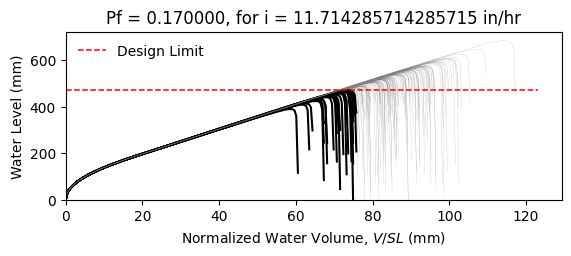

The data file committed next to this chart (first rows):
W14X22, L = 360.0 in, slope = 0.020833333333333332 in/in, dead load = 6.944444444444444e-05 kip/in…
zwlim AISC Appendix 2, zwlim DAMP, zwlim Proposed for ASCE 7, zwlim Neglect Ponding, dhnom Denver, dhnom New York, dhnom New Orleans, dh Denver, dh New York, dh New Orleans, dmax
15.16, 15.45, 13.32, 15.16, 2.379, 2.379, 2.379, 5.427, 5.427, 5.427, 21.98, Safe, 
15.16, 15.45, 13.32, 15.16, 2.379, 2.379, 2.379, 5.427, 5.427, 5.427, 19.18, Safe, 
15.16, 15.45, 13.32, 15.16, 2.379, 2.379, 2.379, 5.427, 5.427, 5.427, 18.45, Fail, 
15.16, 15.45, 13.32, 15.16, 2.379, 2.379, 2.379, 5.427, 5.427, 5.427, 21.69, Safe, 
15.16, 15.45, 13.32, 15.16, 2.379, 2.379, 2.379, 5.427, 5.427, 5.427, 18.19, Fail, 
15.16, 15.45, 13.32, 15.16, 2.379, 2.379, 2.379, 5.427, 5.427, 5.427, 26.87, Safe, 
15.16, 15.45, 13.32, 15.16, 2.379, 2.379, 2.379, 5.427, 5.427, 5.427, 20.27, Safe, 
15.16, 15.45, 13.32, 15.16, 2.379, 2.379, 2.379, 5.427, 5.427, 5.427, 18.37, Fail, 
15.16, 15.45, 13.32, 15.16, 2.379, 2.379, 2.379, 5.427, 5.427, 5.427, 21.2, Safe, 
15.16, 15.45, 13.32, 15.16, 2.379, 2.379, 2.379, 5.427, 5.427, 5.427, 19.91, Safe, 
15.16, 15.45, 13.32, 15.16, 2.379, 2.379, 2.379, 5.427, 5.427, 5.427, 17.54, Fail, 
15.16, 15.45, 13.32, 15.16, 2.379, 2.379, 2.379, 5.427, 5.427, 5.427, 16.93, Fail, 
15.16, 15.45, 13.32, 15.16, 2.379, 2.379, 2.379, 5.427, 5.427, 5.427, 21.39, Safe, 
15.16, 15.45, 13.32, 15.16, 2.379, 2.379, 2.379, 5.427, 5.427, 5.427, 18.79, Safe, 
15.16, 15.45, 13.32, 15.16, 2.379, 2.379, 2.379, 5.427, 5.427, 5.427, 21.79, Safe, 
15.16, 15.45, 13.32, 15.16, 2.379, 2.379, 2.379, 5.427, 5.427, 5.427, 19.78, Safe, 
15.16, 15.45, 13.32, 15.16, 2.379, 2.379, 2.379, 5.427, 5.427, 5.427, 20.45, Safe, 
15.16, 15.45, 13.32, 15.16, 2.379, 2.379, 2.379, 5.427, 5.427, 5.427, 22.38, Safe, 
15.16, 15.45, 13.32, 15.16, 2.379, 2.379, 2.379, 5.427, 5.427, 5.427, 18.3, Fail, 
15.16, 15.45, 13.32, 15.16, 2.379, 2.379, 2.379, 5.427, 5.427, 5.427, 19.25, Safe, 
15.16, 15.45, 13.32, 15.16, 2.379, 2.379, 2.379, 5.427, 5.427, 5.427, 18.22, Fail, 
15.16, 15.45, 13.32, 15.16, 2.379, 2.379, 2.379, 5.427, 5.427, 5.427, 21.62, Safe, 
15.16, 15.45, 13.32, 15.16, 2.379, 2.379, 2.379, 5.427, 5.427, 5.427, 22.51, Safe, 
15.16, 15.45, 13.32, 15.16, 2.379, 2.379, 2.379, 5.427, 5.427, 5.427, 20.02, Safe, 
15.16, 15.45, 13.32, 15.16, 2.379, 2.379, 2.379, 5.427, 5.427, 5.427, 19.13, Safe, 
15.16, 15.45, 13.32, 15.16, 2.379, 2.379, 2.379, 5.427, 5.427, 5.427, 16.86, Fail, 
15.16, 15.45, 13.32, 15.16, 2.379, 2.379, 2.379, 5.427, 5.427, 5.427, 21.09, Safe, 
15.16, 15.45, 13.32, 15.16, 2.379, 2.379, 2.379, 5.427, 5.427, 5.427, 20.78, Safe, 
15.16, 15.45, 13.32, 15.16, 2.379, 2.379, 2.379, 5.427, 5.427, 5.427, 18.39, Fail, 
15.16, 15.45, 13.32, 15.16, 2.379, 2.379, 2.379, 5.427, 5.427, 5.427, 23.23, Safe, 
15.16, 15.45, 13.32, 15.16, 2.379, 2.379, 2.379, 5.427, 5.427, 5.427, 20.39, Safe, 
15.16, 15.45, 13.32, 15.16, 2.379, 2.379, 2.379, 5.427, 5.427, 5.427, 21.13, Safe, 
15.16, 15.45, 13.32, 15.16, 2.379, 2.379, 2.379, 5.427, 5.427, 5.427, 18.95, Safe, 
15.16, 15.45, 13.32, 15.16, 2.379, 2.379, 2.379, 5.427, 5.427, 5.427, 22.55, Safe, 
15.16, 15.45, 13.32, 15.16, 2.379, 2.379, 2.379, 5.427, 5.427, 5.427, 21.44, Safe, 
15.16, 15.45, 13.32, 15.16, 2.379, 2.379, 2.379, 5.427, 5.427, 5.427, 18.32, Fail, 
15.16, 15.45, 13.32, 15.16, 2.379, 2.379, 2.379, 5.427, 5.427, 5.427, 20.75, Safe, 
15.16, 15.45, 13.32, 15.16, 2.379, 2.379, 2.379, 5.427, 5.427, 5.427, 21.1, Safe, 
15.16, 15.45, 13.32, 15.16, 2.379, 2.379, 2.379, 5.427, 5.427, 5.427, 21.99, Safe, 
15.16, 15.45, 13.32, 15.16, 2.379, 2.379, 2.379, 5.427, 5.427, 5.427, 17.74, Fail, 
15.16, 15.45, 13.32, 15.16, 2.379, 2.379, 2.379, 5.427, 5.427, 5.427, 22.46, Safe, 
15.16, 15.45, 13.32, 15.16, 2.379, 2.379, 2.379, 5.427, 5.427, 5.427, 18.97, Safe, 
15.16, 15.45, 13.32, 15.16, 2.379, 2.379, 2.379, 5.427, 5.427, 5.427, 19.92, Safe, 
15.16, 15.45, 13.32, 15.16, 2.379, 2.379, 2.379, 5.427, 5.427, 5.427, 19.43, Safe, 
15.16, 15.45, 13.32, 15.16, 2.379, 2.379, 2.379, 5.427, 5.427, 5.427, 22.2, Safe, 
15.16, 15.45, 13.32, 15.16, 2.379, 2.379, 2.379, 5.427, 5.427, 5.427, 17.33, Fail, 
15.16, 15.45, 13.32, 15.16, 2.379, 2.379, 2.379, 5.427, 5.427, 5.427, 20.26, Safe, 
15.16, 15.45, 13.32, 15.16, 2.379, 2.379, 2.379, 5.427, 5.427, 5.427, 18.95, Safe, 
15.16, 15.45, 13.32, 15.16, 2.379, 2.379, 2.379, 5.427, 5.427, 5.427, 20.31, Safe, 
15.16, 15.45, 13.32, 15.16, 2.379, 2.379, 2.379, 5.427, 5.427, 5.427, 18.51, Safe, 
15.16, 15.45, 13.32, 15.16, 2.379, 2.379, 2.379, 5.427, 5.427, 5.427, 21.66, Safe, 
15.16, 15.45, 13.32, 15.16, 2.379, 2.379, 2.379, 5.427, 5.427, 5.427, 16.24, Fail, 
15.16, 15.45, 13.32, 15.16, 2.379, 2.379, 2.379, 5.427, 5.427, 5.427, 20.37, Safe, 
15.16, 15.45, 13.32, 15.16, 2.379, 2.379, 2.379, 5.427, 5.427, 5.427, 18.94, Safe, 
15.16, 15.45, 13.32, 15.16, 2.379, 2.379, 2.379, 5.427, 5.427, 5.427, 23.11, Safe, 
15.16, 15.45, 13.32, 15.16, 2.379, 2.379, 2.379, 5.427, 5.427, 5.427, 18.83, Safe, 
15.16, 15.45, 13.32, 15.16, 2.379, 2.379, 2.379, 5.427, 5.427, 5.427, 19.92, Safe, 
15.16, 15.45, 13.32, 15.16, 2.379, 2.379, 2.379, 5.427, 5.427, 5.427, 18.79, Safe, 
15.16, 15.45, 13.32, 15.16, 2.379, 2.379, 2.379, 5.427, 5.427, 5.427, 17.01, Fail, 
... 142 more rows
